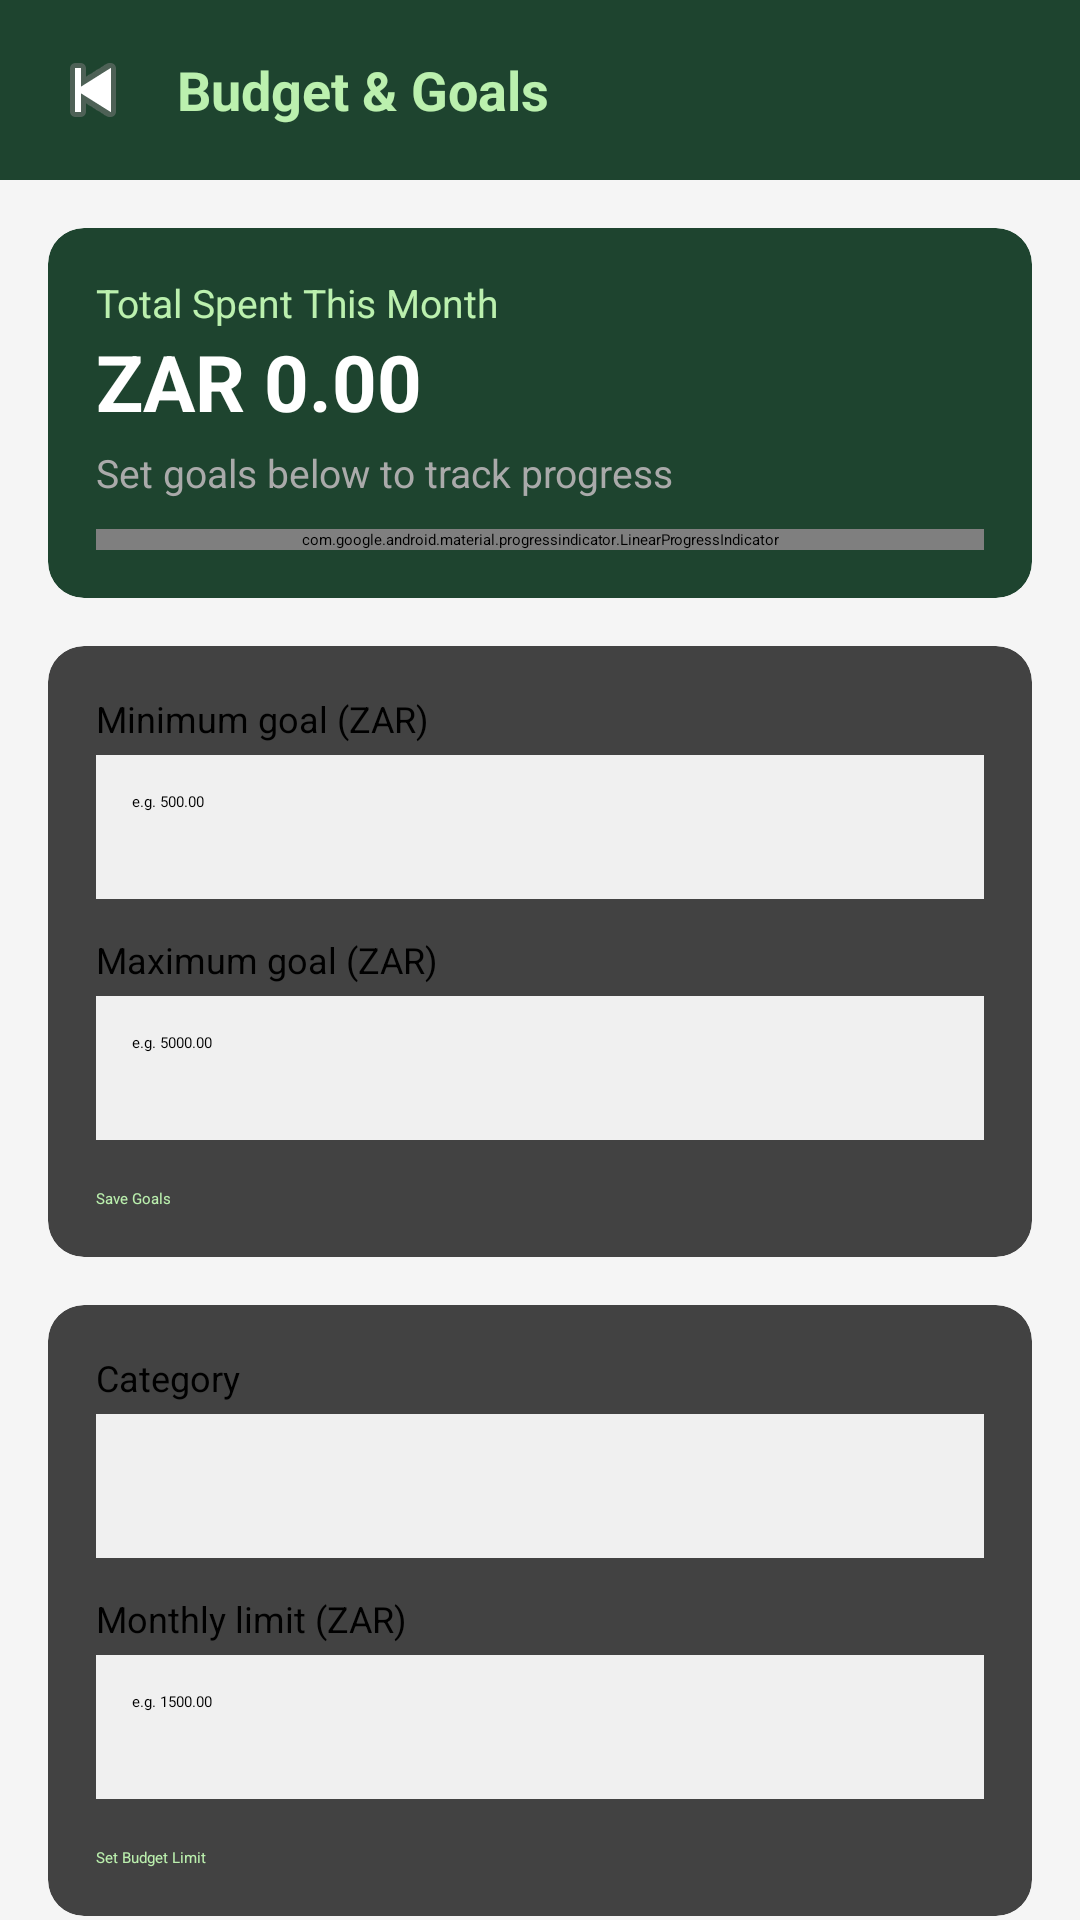

Here is an Android app screen rendered from its layout file. Give the layout XML and the strings, colors and styles it references.
<!-- AndroidManifest.xml: application theme Theme.BudgetTracker -->
<!-- res/layout/activity_budget.xml -->
<?xml version="1.0" encoding="utf-8"?>
<LinearLayout xmlns:android="http://schemas.android.com/apk/res/android"
    xmlns:app="http://schemas.android.com/apk/res-auto"
    android:orientation="vertical"
    android:layout_width="match_parent"
    android:layout_height="match_parent"
    android:background="#F5F5F5"
    android:fitsSystemWindows="true"> <LinearLayout
    android:orientation="horizontal"
    android:gravity="center_vertical"
    android:padding="15dp"
    android:background="#1E442F"
    android:layout_width="match_parent"
    android:layout_height="60dp">
    <ImageView
        android:id="@+id/ivBack"
        android:src="@android:drawable/ic_media_previous"
        android:layout_width="32dp"
        android:layout_height="32dp"
        app:tint="#BBF0AE"
        android:background="?attr/selectableItemBackgroundBorderless" />
    <TextView
        android:text="Budget &amp; Goals"
        android:textSize="18sp"
        android:textStyle="bold"
        android:textColor="#BBF0AE"
        android:layout_marginStart="12dp"
        android:layout_width="wrap_content"
        android:layout_height="wrap_content"/>
</LinearLayout>

    <ScrollView
        android:layout_width="match_parent"
        android:layout_height="match_parent"
        android:fillViewport="true">

        <LinearLayout
            android:orientation="vertical"
            android:padding="16dp"
            android:layout_width="match_parent"
            android:layout_height="wrap_content">

            <androidx.cardview.widget.CardView
                app:cardCornerRadius="12dp"
                app:cardElevation="4dp"
                app:cardBackgroundColor="#1E442F"
                android:layout_marginBottom="16dp"
                android:layout_width="match_parent"
                android:layout_height="wrap_content">
                <LinearLayout
                    android:orientation="vertical"
                    android:padding="16dp"
                    android:layout_width="match_parent"
                    android:layout_height="wrap_content">
                    <TextView
                        android:text="Total Spent This Month"
                        android:textColor="#BBF0AE"
                        android:textSize="13sp"
                        android:layout_width="wrap_content"
                        android:layout_height="wrap_content"/>
                    <TextView
                        android:id="@+id/tvTotalSpent"
                        android:text="ZAR 0.00"
                        android:textColor="#FFFFFF"
                        android:textSize="26sp"
                        android:textStyle="bold"
                        android:layout_width="wrap_content"
                        android:layout_height="wrap_content"/>
                    <TextView
                        android:id="@+id/tvGoalStatus"
                        android:text="Set goals below to track progress"
                        android:textColor="#AAAAAA"
                        android:textSize="13sp"
                        android:layout_marginTop="4dp"
                        android:layout_width="wrap_content"
                        android:layout_height="wrap_content"/>
                    <com.google.android.material.progressindicator.LinearProgressIndicator
                        android:id="@+id/progressOverall"
                        android:progress="0"
                        app:indicatorColor="#BBF0AE"
                        app:trackColor="#33FFFFFF"
                        android:layout_marginTop="10dp"
                        android:layout_width="match_parent"
                        android:layout_height="wrap_content"/>
                </LinearLayout>
            </androidx.cardview.widget.CardView>

            <androidx.cardview.widget.CardView
                app:cardCornerRadius="12dp"
                android:layout_marginBottom="16dp"
                android:layout_width="match_parent"
                android:layout_height="wrap_content">
                <LinearLayout
                    android:orientation="vertical"
                    android:padding="16dp"
                    android:layout_width="match_parent"
                    android:layout_height="wrap_content">

                    <TextView android:text="Minimum goal (ZAR)" android:textSize="12sp" android:layout_marginBottom="4dp" android:layout_width="wrap_content" android:layout_height="wrap_content"/>
                    <EditText
                        android:id="@+id/etMinGoal"
                        android:hint="e.g. 500.00"
                        android:inputType="numberDecimal"
                        android:padding="12dp"
                        android:background="#F0F0F0"
                        android:layout_marginBottom="12dp"
                        android:minHeight="48dp"
                        android:layout_width="match_parent"
                        android:layout_height="wrap_content"/>

                    <TextView android:text="Maximum goal (ZAR)" android:textSize="12sp" android:layout_marginBottom="4dp" android:layout_width="wrap_content" android:layout_height="wrap_content"/>
                    <EditText
                        android:id="@+id/etMaxGoal"
                        android:hint="e.g. 5000.00"
                        android:inputType="numberDecimal"
                        android:padding="12dp"
                        android:background="#F0F0F0"
                        android:layout_marginBottom="16dp"
                        android:minHeight="48dp"
                        android:layout_width="match_parent"
                        android:layout_height="wrap_content"/>

                    <Button
                        android:id="@+id/btnSaveGoals"
                        android:text="Save Goals"
                        android:backgroundTint="#1E442F"
                        android:textColor="#BBF0AE"
                        android:layout_width="match_parent"
                        android:layout_height="wrap_content"/>
                </LinearLayout>
            </androidx.cardview.widget.CardView>

            <androidx.cardview.widget.CardView
                app:cardCornerRadius="12dp"
                android:layout_marginBottom="16dp"
                android:layout_width="match_parent"
                android:layout_height="wrap_content">
                <LinearLayout
                    android:orientation="vertical"
                    android:padding="16dp"
                    android:layout_width="match_parent"
                    android:layout_height="wrap_content">

                    <TextView android:text="Category" android:textSize="12sp" android:layout_marginBottom="4dp" android:layout_width="wrap_content" android:layout_height="wrap_content"/>
                    <Spinner
                        android:id="@+id/spinnerBudgetCategory"
                        android:background="#F0F0F0"
                        android:layout_marginBottom="12dp"
                        android:minHeight="48dp"
                        android:layout_width="match_parent"
                        android:layout_height="wrap_content"/>

                    <TextView android:text="Monthly limit (ZAR)" android:textSize="12sp" android:layout_marginBottom="4dp" android:layout_width="wrap_content" android:layout_height="wrap_content"/>
                    <EditText
                        android:id="@+id/etBudgetLimit"
                        android:hint="e.g. 1500.00"
                        android:inputType="numberDecimal"
                        android:padding="12dp"
                        android:background="#F0F0F0"
                        android:layout_marginBottom="16dp"
                        android:minHeight="48dp"
                        android:layout_width="match_parent"
                        android:layout_height="wrap_content"/>

                    <Button
                        android:id="@+id/btnSaveBudget"
                        android:text="Set Budget Limit"
                        android:backgroundTint="#1E442F"
                        android:textColor="#BBF0AE"
                        android:layout_width="match_parent"
                        android:layout_height="wrap_content"/>
                </LinearLayout>
            </androidx.cardview.widget.CardView>

            <TextView
                android:text="Spending by Category"
                android:textStyle="bold"
                android:layout_marginBottom="10dp"
                android:layout_width="wrap_content"
                android:layout_height="wrap_content"/>

            <LinearLayout
                android:id="@+id/llCategoryBreakdown"
                android:orientation="vertical"
                android:layout_width="match_parent"
                android:layout_height="wrap_content"
                android:paddingBottom="40dp"/>

        </LinearLayout>
    </ScrollView>
</LinearLayout>
<!-- resources referenced by this layout -->
<resources>
  <style name="Theme.BudgetTracker" parent="Base.Theme.BudgetTracker" />
  <style name="Base.Theme.BudgetTracker" parent="Theme.MaterialComponents.DayNight.DarkActionBar">
          <item name="colorPrimary">@color/background_color</item>
          <item name="colorPrimaryVariant">@color/background_color</item>
          <item name="colorOnPrimary">@color/white</item>
          <item name="colorSecondary">@color/accent_color</item>
          <item name="colorSecondaryVariant">@color/accent_color</item>
          <item name="colorOnSecondary">@color/black</item>
          <item name="android:statusBarColor" tools:targetApi="l">@color/background_color</item>
          <item name="windowActionBar">false</item>
          <item name="windowNoTitle">true</item>
      </style>
  <color name="background_color">#1E442F</color>
  <color name="white">#FFFFFFFF</color>
  <color name="accent_color">#BBF0AE</color>
  <color name="black">#FF000000</color>
</resources>
